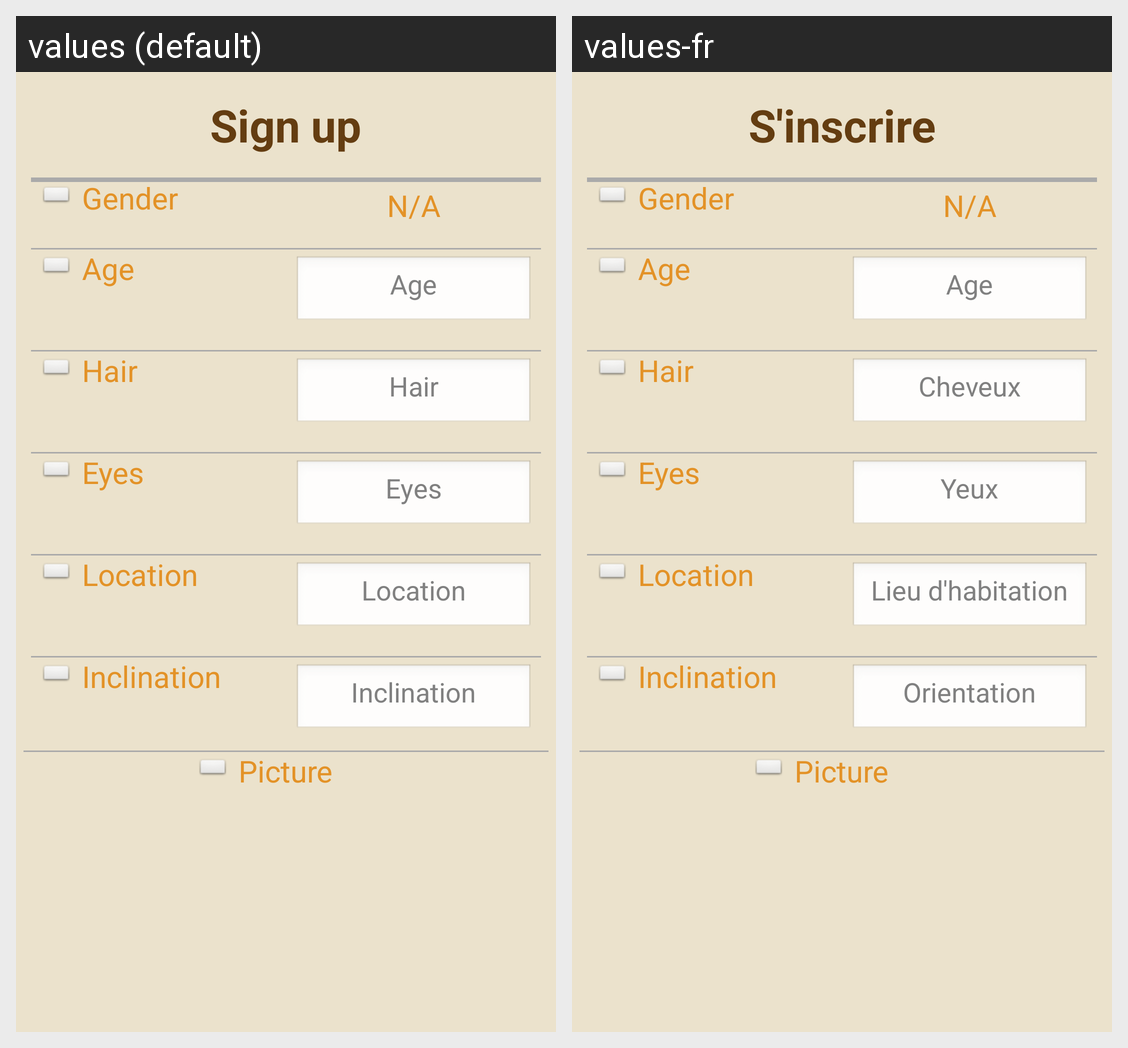

Translations of the strings shown on this Android screen, per locale in the grid:
Android screen res/layout/activity_inscri2.xml rendered under 2 locales, left to right: values (default), values-fr. Device: Nexus 5 (rendered at 1080×1920; each locale shown at half size, 540×960, under a caption strip naming it); theme AppTheme.
Strings drawn on this screen, with the default value and each locale's value (text and hints the layout hard-codes, and strings that could not be matched under every locale, appear in the picture but are not listed):

texte_inscription
  values: Sign up
  values-fr: S'inscrire

hint_age
  values: Age
  values-fr: Age

hint_hair
  values: Hair
  values-fr: Cheveux

hint_eyes
  values: Eyes
  values-fr: Yeux

hint_location
  values: Location
  values-fr: Lieu d'habitation

hint_inclination
  values: Inclination
  values-fr: Orientation
